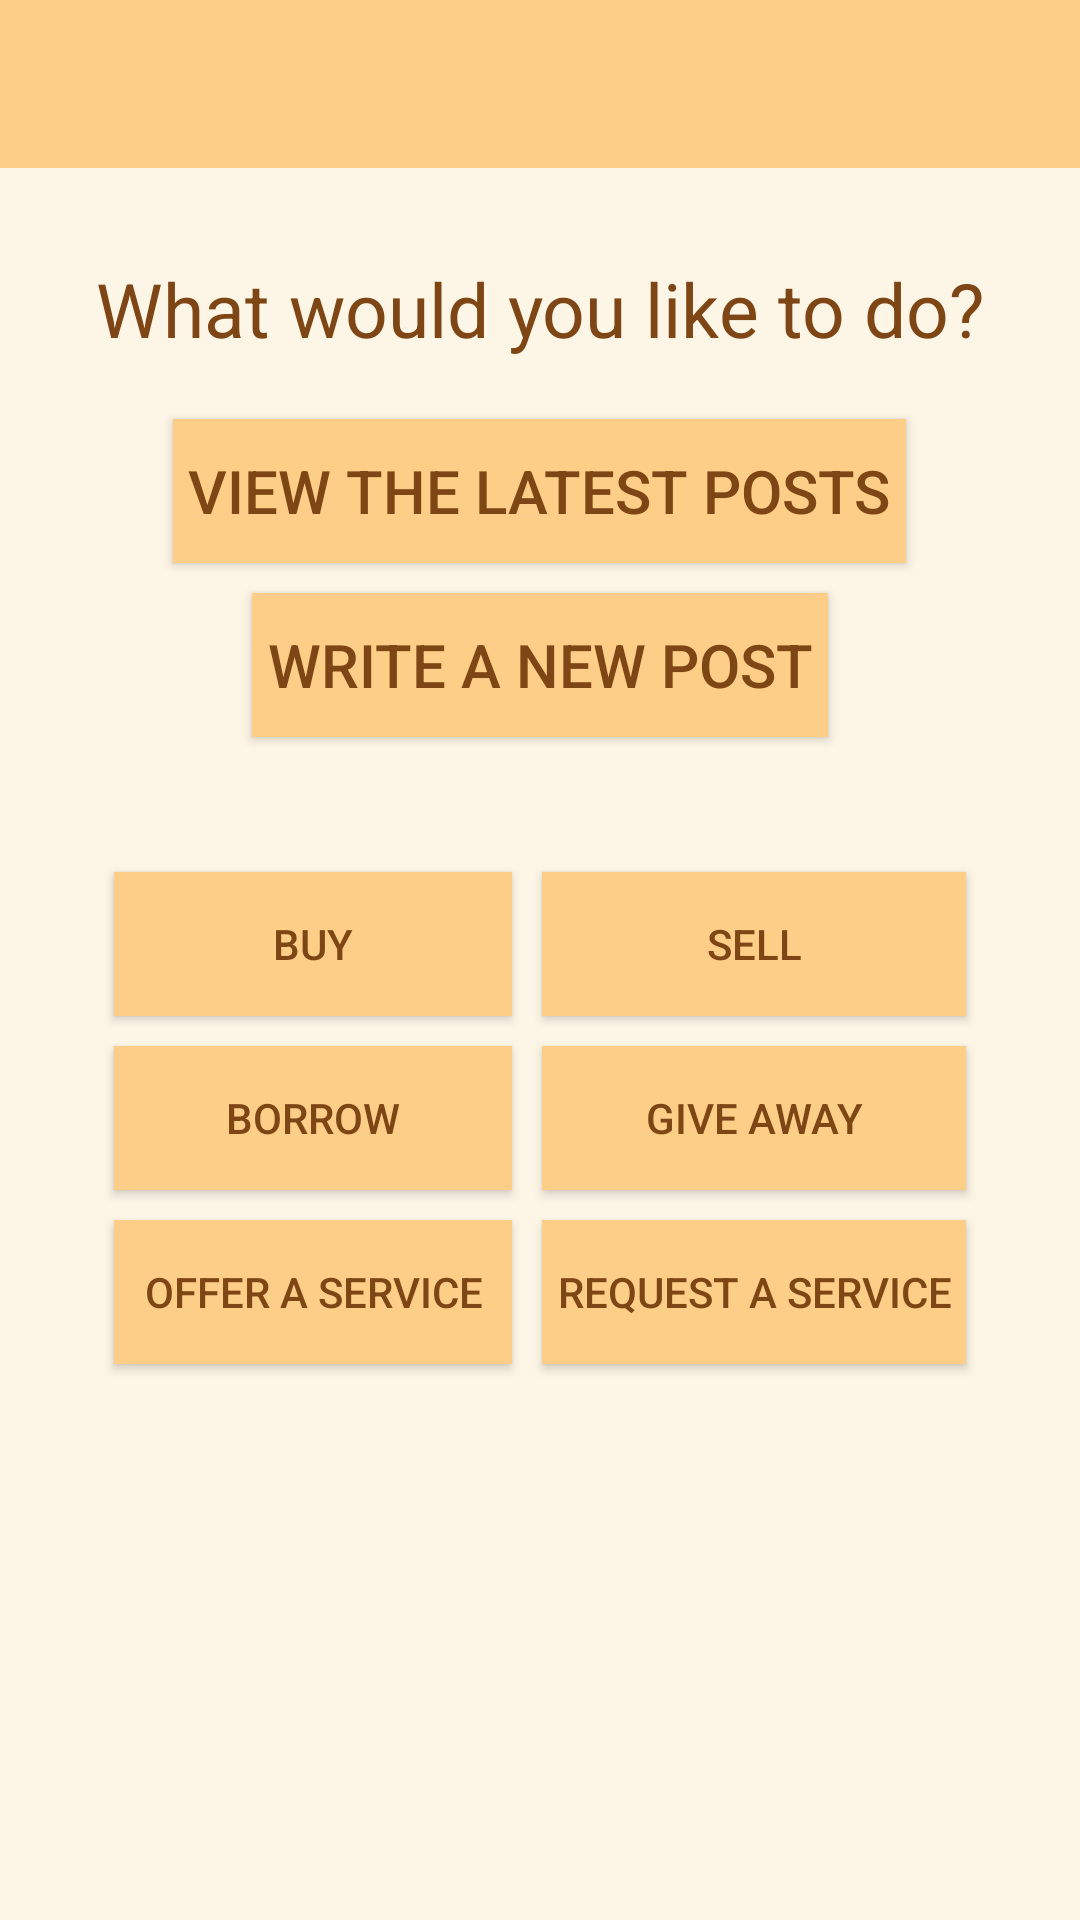

Here is an Android app screen rendered from its layout file. Give the layout XML and the strings, colors and styles it references.
<!-- AndroidManifest.xml: activity theme AppTheme -->
<!-- res/layout/activity_home.xml -->
<?xml version="1.0" encoding="utf-8"?>
<LinearLayout
    xmlns:android="http://schemas.android.com/apk/res/android"
    xmlns:tools="http://schemas.android.com/tools"
    android:layout_width="match_parent"
    android:layout_height="match_parent"
    android:gravity="center|top"
    android:orientation="vertical"
    style="@style/Background"
    tools:context="com.llamadroid.clem.myneighbourhood.HomeActivity">

    <include layout="@layout/app_bar"/>

    <TextView
        android:layout_width="wrap_content"
        android:layout_height="wrap_content"
        android:layout_marginTop="30dp"
        android:layout_marginBottom="20dp"
        android:text="@string/subtitle_home"
        style="@style/TitleStyle"/>

    <Button
        android:id="@+id/button_latest_posts"
        android:layout_width="wrap_content"
        android:layout_height="wrap_content"
        android:layout_marginBottom="10dp"
        android:padding="5dp"
        android:text="@string/button_latest_posts"
        android:textSize="20sp"
        style="@style/ButtonStyle"/>

    <Button
        android:id="@+id/button_new_post"
        android:layout_width="wrap_content"
        android:layout_height="wrap_content"
        android:padding="5dp"
        android:text="@string/button_new_post"
        android:textSize="20sp"
        style="@style/ButtonStyle"/>

    <TableLayout
        android:layout_width="wrap_content"
        android:layout_height="wrap_content"
        android:layout_marginTop="40dp"
        android:gravity="center"
        android:stretchColumns="3">

        <TableRow>
            <Button
                android:id="@+id/button_buy"
                android:layout_width="wrap_content"
                android:layout_height="wrap_content"
                android:layout_margin="5dp"
                android:text="@string/button_buy"
                style="@style/ButtonStyle"/>

            <Button
                android:id="@+id/button_sell"
                android:layout_width="wrap_content"
                android:layout_height="wrap_content"
                android:layout_margin="5dp"
                android:text="@string/button_sell"
                style="@style/ButtonStyle"/>
        </TableRow>

        <TableRow>

            <Button
                android:id="@+id/button_borrow"
                android:layout_width="wrap_content"
                android:layout_height="wrap_content"
                android:layout_margin="5dp"
                android:text="@string/button_borrow"
                style="@style/ButtonStyle"/>

            <Button
                android:id="@+id/button_give"
                android:layout_width="wrap_content"
                android:layout_height="wrap_content"
                android:layout_margin="5dp"
                android:text="@string/button_give"
                style="@style/ButtonStyle"/>
        </TableRow>

        <TableRow>

            <Button
                android:id="@+id/button_offer_service"
                android:layout_width="wrap_content"
                android:layout_height="wrap_content"
                android:layout_margin="5dp"
                android:padding="10dp"
                android:text="@string/button_offer_service"
                style="@style/ButtonStyle"/>

            <Button
                android:id="@+id/button_request_service"
                android:layout_width="wrap_content"
                android:layout_height="wrap_content"
                android:layout_margin="5dp"
                android:padding="5dp"
                android:text="@string/button_request_service"
                style="@style/ButtonStyle"/>
        </TableRow>


    </TableLayout>

</LinearLayout>
<!-- res/layout/app_bar.xml (included above) -->
<?xml version="1.0" encoding="utf-8"?>
<android.support.v7.widget.Toolbar
    xmlns:android="http://schemas.android.com/apk/res/android"
    xmlns:app="http://schemas.android.com/apk/res-auto"
    android:id="@+id/app_bar"
    android:layout_width="match_parent"
    android:layout_height="?attr/actionBarSize"
    android:background="@color/burlywood"
    app:titleTextColor="@color/brown"
    android:theme="@style/ThemeOverlay.AppCompat.ActionBar"
    app:theme="@style/ToolbarColoredIcons">
</android.support.v7.widget.Toolbar>
<!-- resources referenced by this layout -->
<resources>
  <color name="brown">#7E4515</color>
  <color name="burlywood">#fdce87</color>
  <string name="button_borrow">Borrow</string>
  <string name="button_buy">Buy</string>
  <string name="button_give">Give away</string>
  <string name="button_latest_posts">View the Latest Posts</string>
  <string name="button_new_post">Write a New Post</string>
  <string name="button_offer_service">Offer a Service</string>
  <string name="button_request_service">Request a Service</string>
  <string name="button_sell">Sell</string>
  <string name="subtitle_home">What would you like to do?</string>
  <style name="Background">
          <item name="android:background">@color/lightCream</item>"
      </style>
  <style name="ButtonStyle">
          <item name="android:textColor">@color/brown</item>
          <item name="android:background">@color/burlywood</item>
      </style>
  <style name="TitleStyle">
          <item name="android:textSize">25sp</item>
          <item name="android:textColor">@color/brown</item>
      </style>
  <style name="ToolbarColoredIcons" parent="AppTheme">
          <item name="android:textColorSecondary">@color/brown</item>
      </style>
  <style name="AppTheme" parent="Theme.AppCompat.Light.NoActionBar">
          <item name="colorPrimary">@color/colorPrimary</item>
          <item name="colorPrimaryDark">@color/colorPrimaryDark</item>
          <item name="colorAccent">@color/colorAccent</item>
  
      </style>
  <color name="lightCream">#fdf5e6</color>
  <color name="colorPrimary">#fdce87</color>
  <color name="colorPrimaryDark">#009688</color>
  <color name="colorAccent">#009688</color>
</resources>
